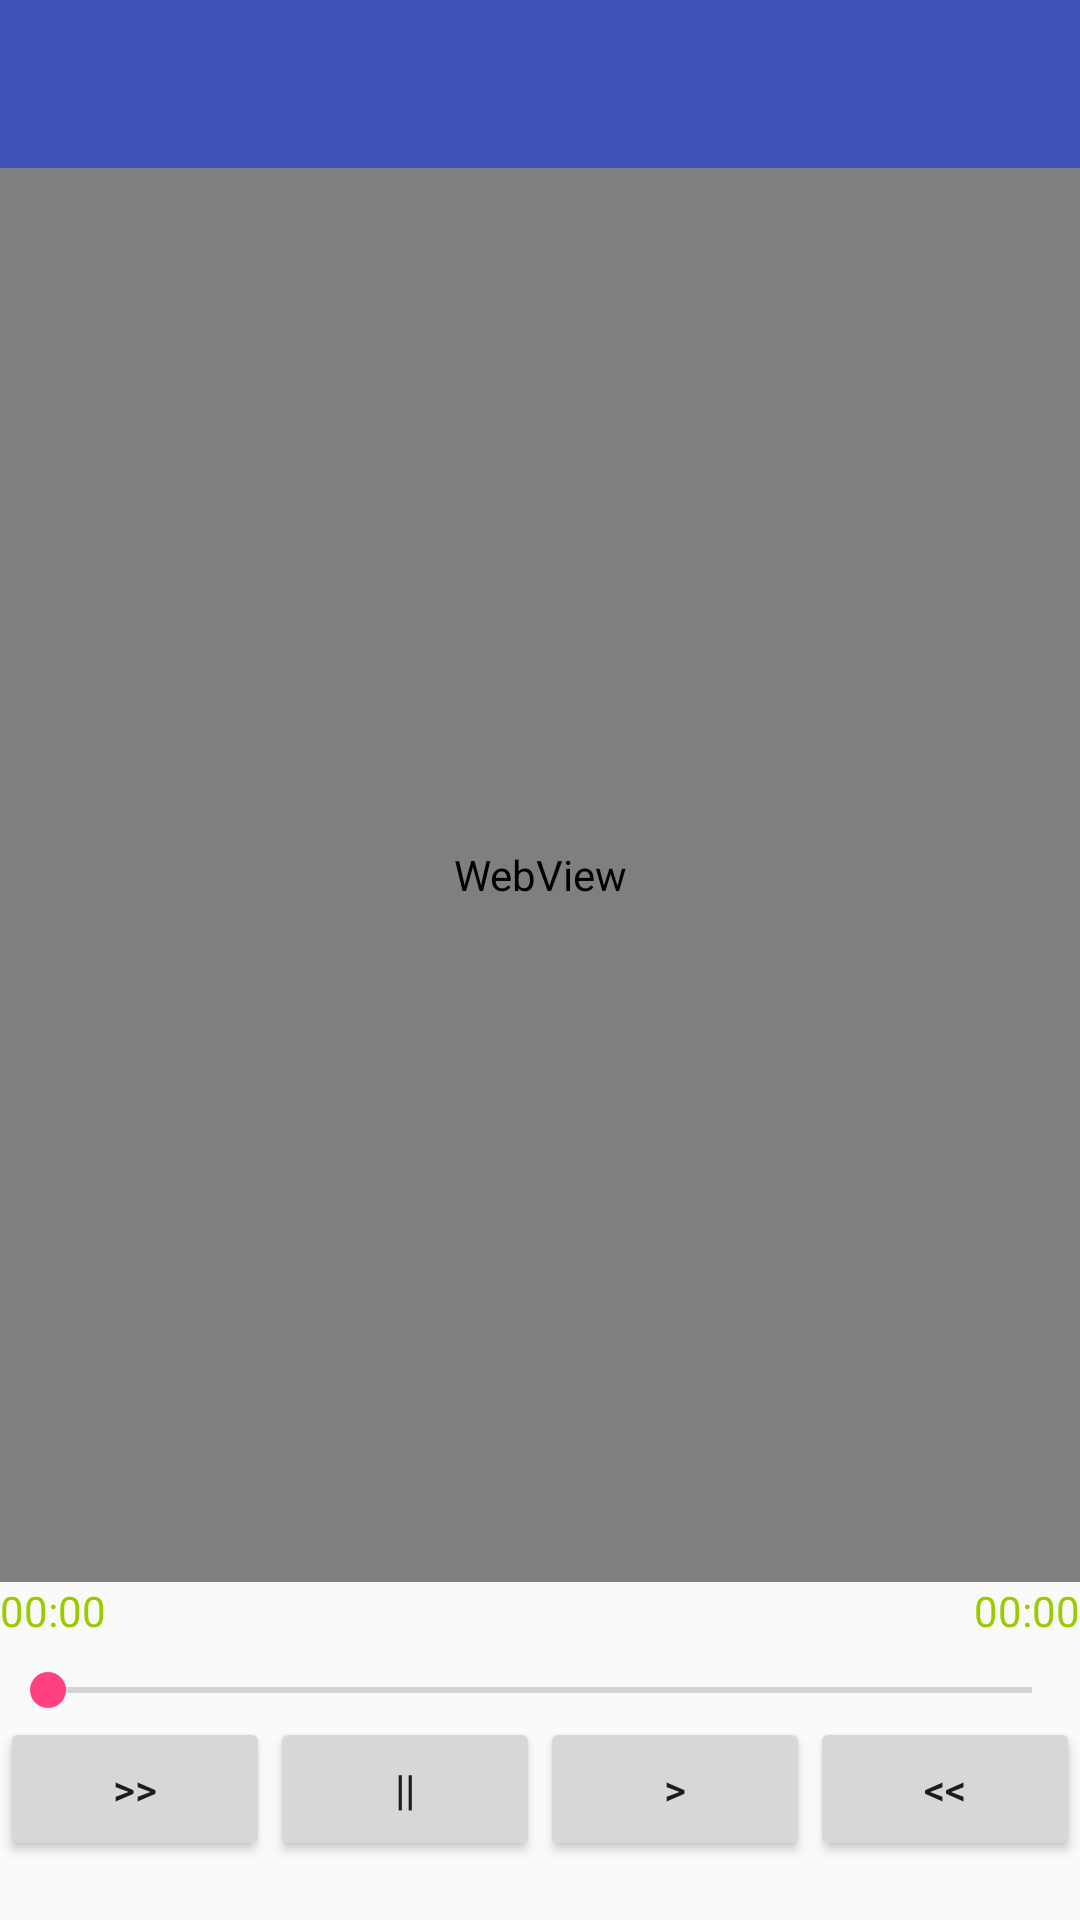

Android layout source for this screen:
<!-- AndroidManifest.xml: activity theme AppTheme.NoActionBar -->
<!-- res/layout/activity_study.xml -->
<?xml version="1.0" encoding="utf-8"?>
<LinearLayout
    xmlns:android="http://schemas.android.com/apk/res/android"
    xmlns:app="http://schemas.android.com/apk/res-auto"
    xmlns:tools="http://schemas.android.com/tools"
    android:layout_width="match_parent"
    android:orientation="vertical"
    android:layout_height="match_parent"
    tools:context="com.androidcss.EnglishStudy.StudyActivity">

    <android.support.design.widget.AppBarLayout
        android:layout_width="match_parent"
        android:layout_height="wrap_content"
        android:theme="@style/AppTheme.AppBarOverlay">

        <android.support.v7.widget.Toolbar
            android:id="@+id/toolbar"
            android:layout_width="match_parent"
            android:layout_height="?attr/actionBarSize"
            android:background="?attr/colorPrimary"
            app:popupTheme="@style/AppTheme.PopupOverlay" />

    </android.support.design.widget.AppBarLayout>


    <include layout="@layout/content_study"
        android:layout_width="match_parent"
        android:layout_height="wrap_content" />


</LinearLayout>
<!-- res/layout/content_study.xml (included above) -->
<?xml version="1.0" encoding="utf-8"?>
<LinearLayout xmlns:android="http://schemas.android.com/apk/res/android"
    android:orientation="vertical" android:layout_width="match_parent"
    android:layout_height="match_parent"
    android:weightSum="1">

    <LinearLayout
        android:orientation="vertical"
        android:layout_width="match_parent"
        android:layout_height="600dp"
        android:layout_weight="0.8">
        <WebView
            android:layout_width="match_parent"
            android:layout_height="match_parent"
            android:id="@+id/webView"
            android:textSize="10dp" />
    </LinearLayout>

    <LinearLayout
        android:orientation="horizontal"
        android:layout_width="match_parent"
        android:layout_height="27dp">
        <TextView
            android:layout_width="wrap_content"
            android:layout_height="wrap_content"
            android:textAppearance="?android:attr/textAppearanceSmall"
            android:text="00:00"
            android:id="@+id/textView2"
            android:textColor="@android:color/holo_green_light" />
        <TextView
            android:layout_height="wrap_content"
            android:textAppearance="?android:attr/textAppearanceSmall"
            android:text=""
            android:id="@+id/textView"
            android:textColor="@android:color/holo_green_light"
            android:layout_weight="0.6"
            android:layout_width="match_parent" />
        <TextView
            android:layout_width="wrap_content"
            android:layout_height="wrap_content"
            android:textAppearance="?android:attr/textAppearanceSmall"
            android:text="00:00"
            android:id="@+id/textView3"
            android:textColor="@android:color/holo_green_light" />
    </LinearLayout>
    <LinearLayout
        android:layout_width="match_parent"
        android:layout_height="wrap_content">
        <SeekBar
            android:layout_width="match_parent"
            android:layout_height="wrap_content"
            android:id="@+id/seekBar"
            />
    </LinearLayout>

    <LinearLayout
        android:orientation="horizontal"
        android:layout_width="match_parent"
        android:layout_height="100dp"
        android:layout_weight="0.1">
        <Button
            android:layout_width="wrap_content"
            android:layout_height="wrap_content"
            android:text="@string/forward"
            android:id="@+id/button"
            android:layout_alignParentBottom="true"
            android:layout_alignParentLeft="true"
            android:layout_alignParentStart="true"
            android:gravity="center_vertical|center_horizontal|center"
            android:layout_weight="0.25" />

        <Button
            android:layout_width="wrap_content"
            android:layout_height="wrap_content"
            android:text="@string/pause"
            android:id="@+id/button2"
            android:layout_alignParentBottom="true"
            android:layout_toRightOf="@+id/button"
            android:gravity="center_vertical|center_horizontal|center"
            android:layout_weight="0.25" />

        <Button
            android:layout_width="wrap_content"
            android:layout_height="wrap_content"
            android:text="@string/back"
            android:id="@+id/button3"
            android:layout_alignTop="@+id/button2"
            android:layout_toRightOf="@+id/button2"
            android:gravity="center_vertical|center_horizontal|center"
            android:layout_weight="0.25" />

        <Button
            android:layout_width="wrap_content"
            android:layout_height="wrap_content"
            android:text="@string/rewind"
            android:id="@+id/button4"
            android:layout_alignParentBottom="true"
            android:layout_toRightOf="@+id/button3"
            android:gravity="center_vertical|center_horizontal|center"
            android:layout_weight="0.25" />
    </LinearLayout>
</LinearLayout>
<!-- resources referenced by this layout -->
<resources>
  <string name="back">&gt;</string>
  <string name="forward">&gt;&gt;</string>
  <string name="pause">||</string>
  <string name="rewind">&lt;&lt;</string>
  <style name="AppTheme.AppBarOverlay" parent="ThemeOverlay.AppCompat.Dark.ActionBar" />
  <style name="AppTheme.PopupOverlay" parent="ThemeOverlay.AppCompat.Light" />
  <style name="AppTheme.NoActionBar">
          <item name="windowActionBar">false</item>
          <item name="windowNoTitle">true</item>
      </style>
</resources>
